The GitHub repository Meowfessor96/Projects contains a labelled image folder "splits" with 10 categories: Ascent, Bind, Breeze, Fracture, Haven, Icebox, Lotus, Pearl, Split, Sunset. Examples follow, each with its label.

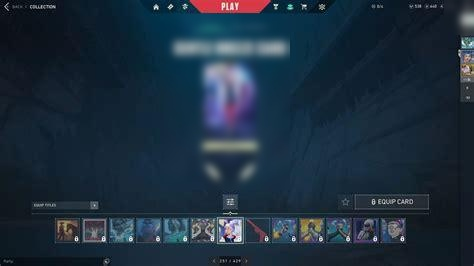
Label: Breeze

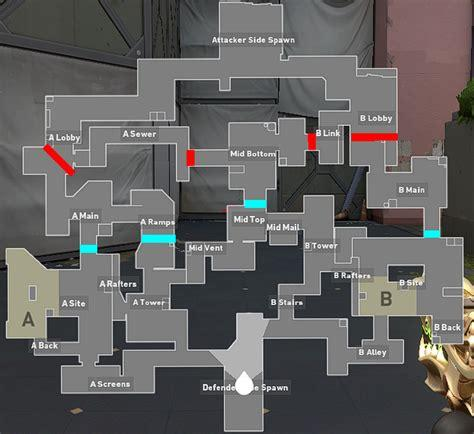
Label: Split

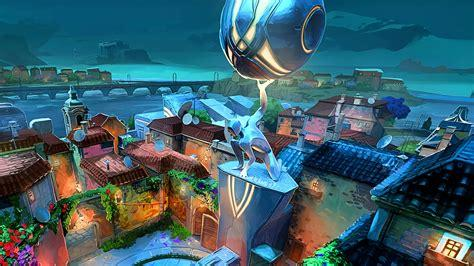
Label: Pearl

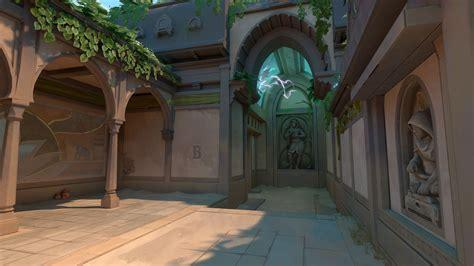
Label: Lotus

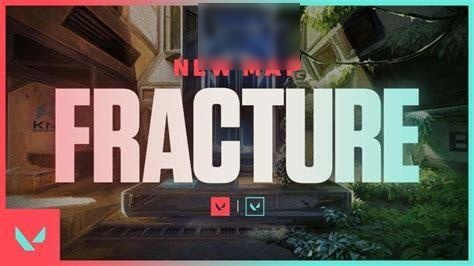
Label: Fracture

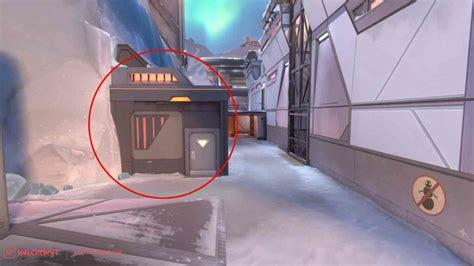
Label: Icebox
